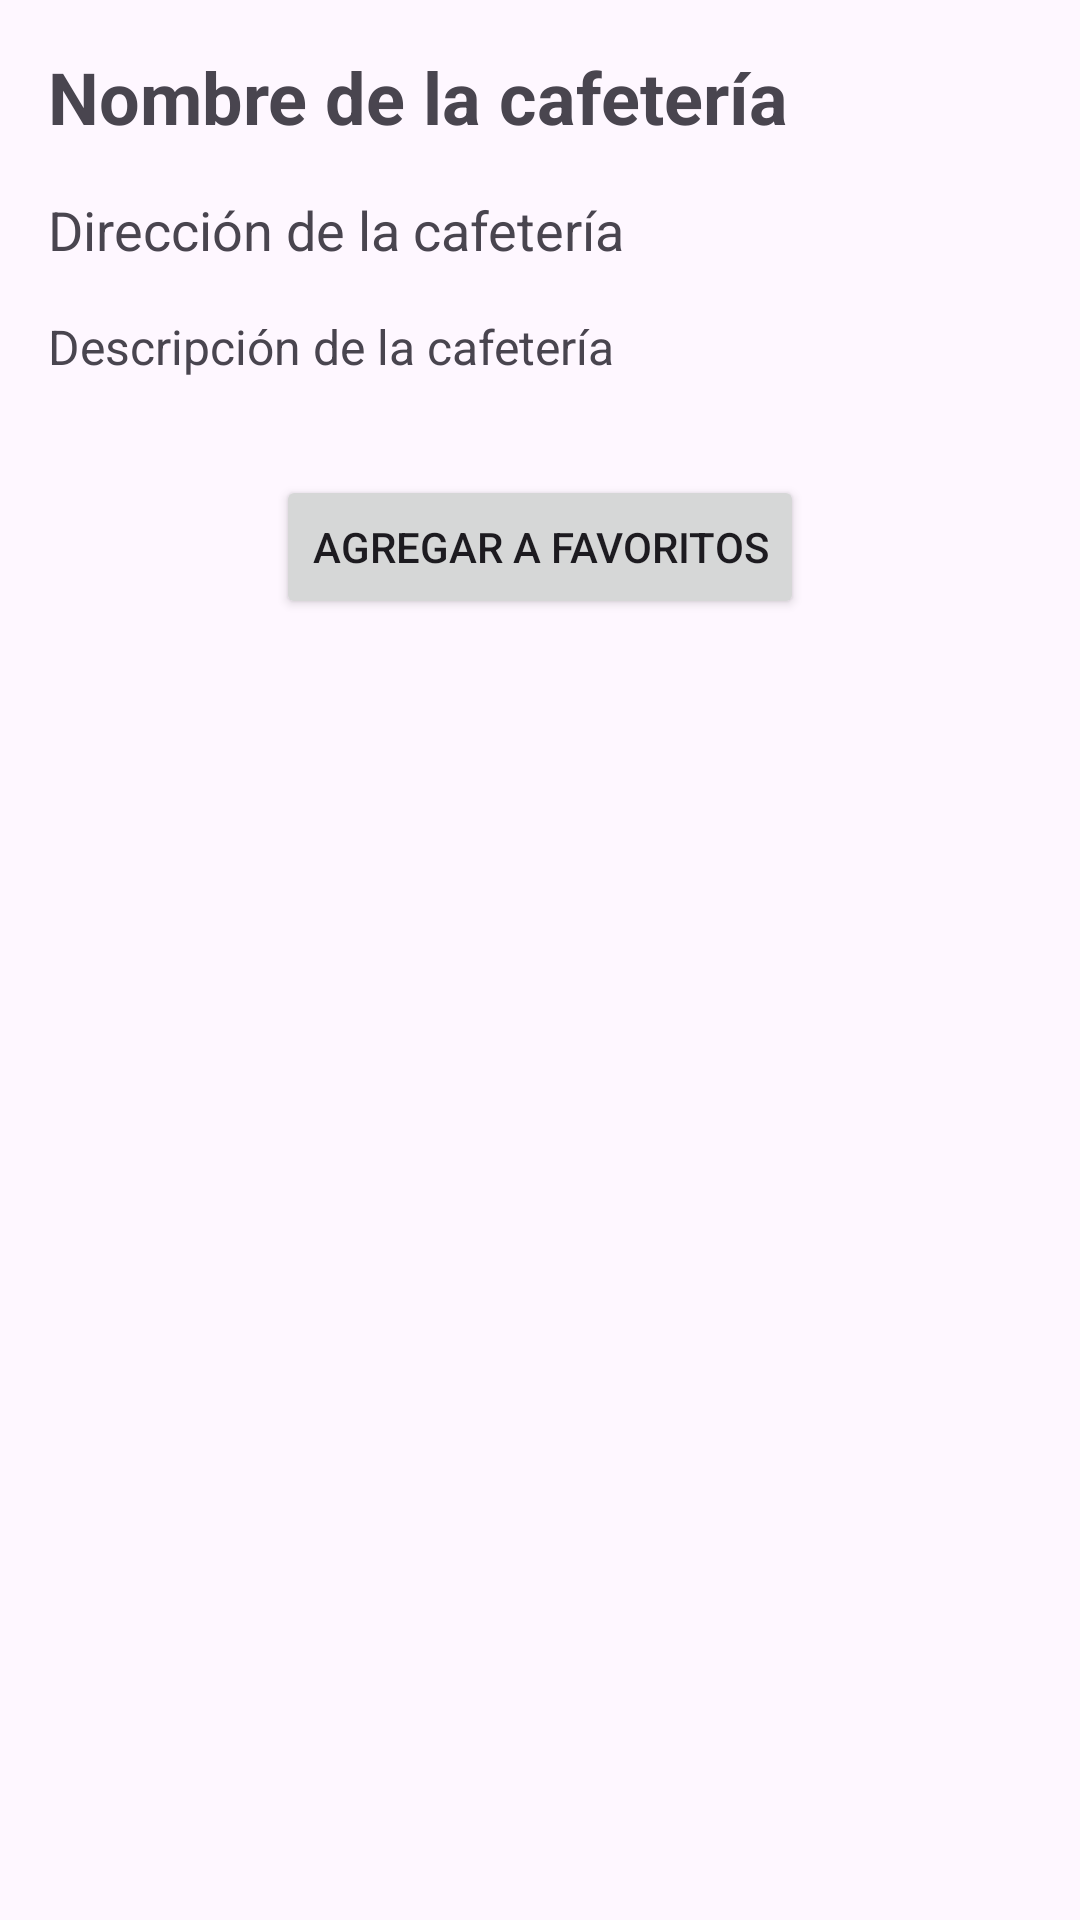

Layout XML and referenced resources for this Android screen:
<!-- AndroidManifest.xml: application theme Theme.BigPlan -->
<!-- res/layout/activity_cafeteria_detail.xml -->
<?xml version="1.0" encoding="utf-8"?>
<androidx.constraintlayout.widget.ConstraintLayout
    xmlns:android="http://schemas.android.com/apk/res/android"
    xmlns:app="http://schemas.android.com/apk/res-auto"
    xmlns:tools="http://schemas.android.com/tools"
    android:layout_width="match_parent"
    android:layout_height="match_parent"
    android:padding="16dp"
    tools:context=".DetalleActivity">

    
    <TextView
        android:id="@+id/tvNombreCafeteria"
        android:layout_width="0dp"
        android:layout_height="wrap_content"
        android:text="Nombre de la cafetería"
        android:textSize="24sp"
        android:textStyle="bold"
        app:layout_constraintTop_toTopOf="parent"
        app:layout_constraintStart_toStartOf="parent"
        app:layout_constraintEnd_toEndOf="parent" />

    
    <TextView
        android:id="@+id/tvDireccionCafeteria"
        android:layout_width="0dp"
        android:layout_height="wrap_content"
        android:layout_marginTop="16dp"
        android:text="Dirección de la cafetería"
        android:textSize="18sp"
        app:layout_constraintTop_toBottomOf="@id/tvNombreCafeteria"
        app:layout_constraintStart_toStartOf="parent"
        app:layout_constraintEnd_toEndOf="parent" />

    
    <TextView
        android:id="@+id/tvDescripcionCafeteria"
        android:layout_width="0dp"
        android:layout_height="wrap_content"
        android:layout_marginTop="16dp"
        android:text="Descripción de la cafetería"
        android:textSize="16sp"
        app:layout_constraintTop_toBottomOf="@id/tvDireccionCafeteria"
        app:layout_constraintStart_toStartOf="parent"
        app:layout_constraintEnd_toEndOf="parent" />

    
    <Button
        android:id="@+id/btnAgregarFavoritos"
        android:layout_width="wrap_content"
        android:layout_height="wrap_content"
        android:layout_marginTop="32dp"
        android:text="Agregar a Favoritos"
        app:layout_constraintTop_toBottomOf="@id/tvDescripcionCafeteria"
        app:layout_constraintStart_toStartOf="parent"
        app:layout_constraintEnd_toEndOf="parent" />

</androidx.constraintlayout.widget.ConstraintLayout>
<!-- resources referenced by this layout -->
<resources>
  <style name="Theme.BigPlan" parent="Base.Theme.BigPlan" />
  <style name="Base.Theme.BigPlan" parent="Theme.Material3.DayNight.NoActionBar">
          
          
      </style>
</resources>
